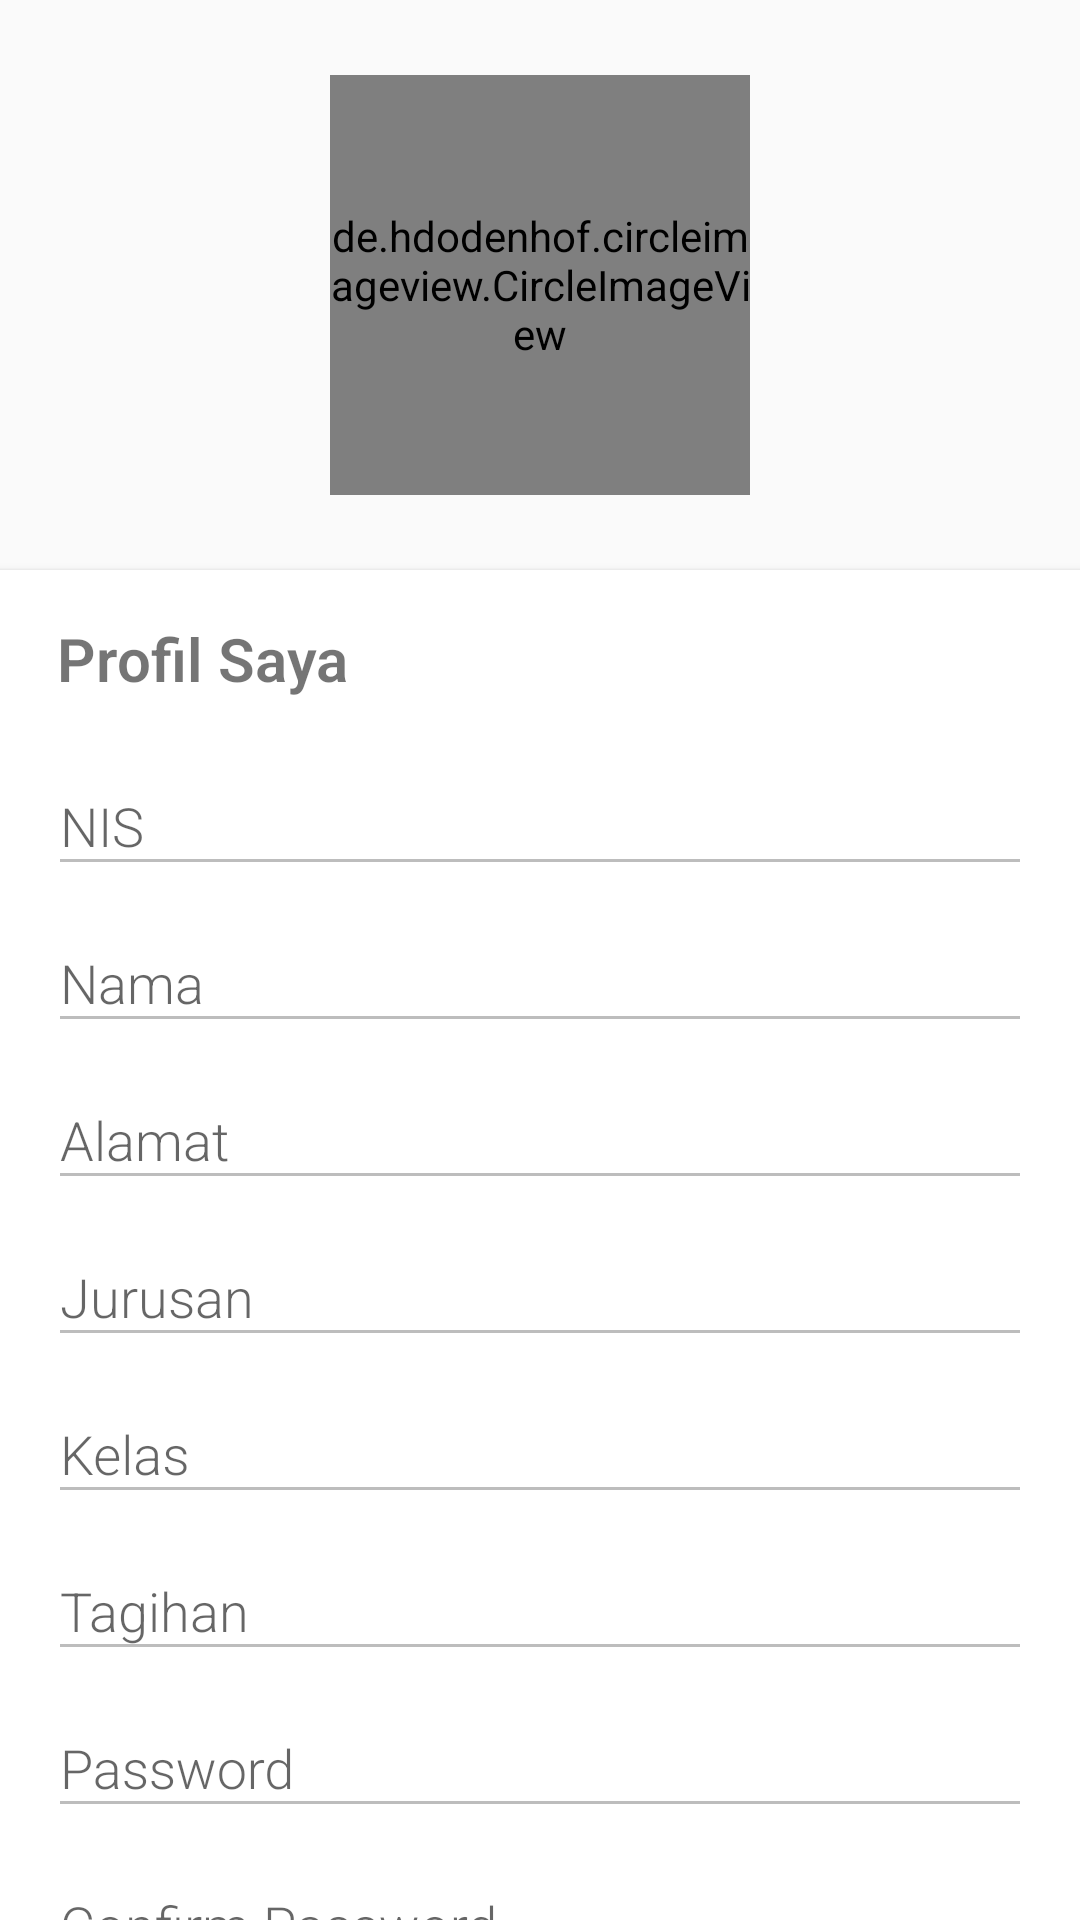

Android layout source for this screen:
<!-- AndroidManifest.xml: activity theme AppTheme -->
<!-- res/layout/activity_profil_siswa.xml -->
<?xml version="1.0" encoding="utf-8"?>
<androidx.core.widget.NestedScrollView xmlns:android="http://schemas.android.com/apk/res/android"
    xmlns:app="http://schemas.android.com/apk/res-auto"
    xmlns:tools="http://schemas.android.com/tools"
    android:layout_width="match_parent"
    android:layout_height="match_parent"
    tools:context=".siswa.ProfilSiswaActivity">

    <RelativeLayout
        android:layout_width="match_parent"
        android:layout_height="match_parent">

        <RelativeLayout
            android:id="@+id/layoutPicture"
            android:layout_width="150dp"
            android:layout_height="150dp"
            android:layout_alignParentTop="true"
            android:layout_centerHorizontal="true"
            android:layout_marginTop="20dp">
            <de.hdodenhof.circleimageview.CircleImageView
                android:layout_centerInParent="true"
                android:id="@+id/ciPicture"
                android:layout_width="140dp"
                android:layout_height="140dp"
                android:src="@drawable/ic_profil" />
            <com.google.android.material.floatingactionbutton.FloatingActionButton
                android:id="@+id/fabChoosePic"
                android:layout_width="wrap_content"
                android:layout_height="wrap_content"
                android:visibility="gone"
                android:layout_alignParentBottom="true"
                android:layout_alignParentRight="true"
                android:layout_marginBottom="10dp"
                android:layout_marginRight="10dp"
                app:srcCompat="@drawable/ic_camera"
                app:fabSize="mini"
                tools:ignore="VectorDrawableCompat" />
        </RelativeLayout>

        <androidx.cardview.widget.CardView
            android:id="@+id/layoutName"
            android:layout_marginTop="20dp"
            android:layout_below="@id/layoutPicture"
            android:layout_width="match_parent"
            android:layout_height="wrap_content"
            android:layout_marginBottom="15dp"
            app:cardElevation="@dimen/cardview_default_elevation"
            app:cardCornerRadius="0dp">
            <LinearLayout
                android:layout_width="match_parent"
                android:layout_height="wrap_content"
                android:orientation="vertical"
                android:layout_margin="16dp">

                <TextView
                    android:text="Profil Saya"
                    android:layout_marginLeft="3dp"
                    android:layout_marginBottom="10dp"
                    android:textSize="20sp"
                    android:textStyle="bold"
                    android:fontFamily="sans-serif-light"
                    android:layout_width="wrap_content"
                    android:layout_height="wrap_content" />

                <com.google.android.material.textfield.TextInputLayout
                    android:layout_width="match_parent"
                    android:layout_height="wrap_content">
                    <EditText
                        android:id="@+id/txtProfilNIS"
                        android:hint="NIS"
                        android:enabled="false"
                        android:fontFamily="sans-serif-light"
                        android:inputType="textPersonName|textCapWords"
                        android:layout_width="match_parent"
                        android:layout_height="wrap_content" />
                </com.google.android.material.textfield.TextInputLayout>

                <com.google.android.material.textfield.TextInputLayout
                    android:layout_width="match_parent"
                    android:layout_height="wrap_content">
                    <EditText
                        android:id="@+id/txtProfilNama"
                        android:hint="Nama"
                        android:enabled="false"
                        android:fontFamily="sans-serif-light"
                        android:inputType="textPersonName|textCapWords"
                        android:layout_width="match_parent"
                        android:layout_height="wrap_content" />
                </com.google.android.material.textfield.TextInputLayout>

                <com.google.android.material.textfield.TextInputLayout
                    android:layout_width="match_parent"
                    android:layout_height="wrap_content">
                    <EditText
                        android:id="@+id/txtProfilAlamat"
                        android:hint="Alamat"
                        android:maxLines="3"
                        android:enabled="false"
                        android:fontFamily="sans-serif-light"
                        android:inputType="textPersonName|textCapWords"
                        android:layout_width="match_parent"
                        android:layout_height="wrap_content" />
                </com.google.android.material.textfield.TextInputLayout>

                <com.google.android.material.textfield.TextInputLayout
                    android:layout_width="match_parent"
                    android:layout_height="wrap_content">
                    <EditText
                        android:id="@+id/txtProfilJurusan"
                        android:hint="Jurusan"
                        android:enabled="false"
                        android:fontFamily="sans-serif-light"
                        android:inputType="textPersonName|textCapWords"
                        android:layout_width="match_parent"
                        android:layout_height="wrap_content" />
                </com.google.android.material.textfield.TextInputLayout>

                <com.google.android.material.textfield.TextInputLayout
                    android:layout_width="match_parent"
                    android:layout_height="wrap_content">
                    <EditText
                        android:id="@+id/txtProfilKelas"
                        android:hint="Kelas"
                        android:enabled="false"
                        android:fontFamily="sans-serif-light"
                        android:inputType="textPersonName|textCapWords"
                        android:layout_width="match_parent"
                        android:layout_height="wrap_content" />
                </com.google.android.material.textfield.TextInputLayout>

                <com.google.android.material.textfield.TextInputLayout
                    android:layout_width="match_parent"
                    android:layout_height="wrap_content">
                    <EditText
                        android:id="@+id/txtProfilTagihan"
                        android:hint="Tagihan"
                        android:fontFamily="sans-serif-light"
                        android:inputType="textPersonName|textCapWords"
                        android:layout_width="match_parent"
                        android:enabled="false"
                        android:layout_height="wrap_content" />
                </com.google.android.material.textfield.TextInputLayout>

                <com.google.android.material.textfield.TextInputLayout
                    android:layout_width="match_parent"
                    android:layout_height="wrap_content">
                    <EditText
                        android:id="@+id/txtProfilPassword"
                        android:hint="Password"
                        android:fontFamily="sans-serif-light"
                        android:inputType="textPassword"
                        android:layout_width="match_parent"
                        android:enabled="false"
                        android:layout_height="wrap_content" />
                </com.google.android.material.textfield.TextInputLayout>

                <com.google.android.material.textfield.TextInputLayout
                    android:layout_width="match_parent"
                    android:layout_height="wrap_content">
                    <EditText
                        android:id="@+id/txtProfilConfirm"
                        android:hint="Confirm Password"
                        android:fontFamily="sans-serif-light"
                        android:inputType="textPassword"
                        android:layout_width="match_parent"
                        android:enabled="false"
                        android:layout_height="wrap_content" />
                </com.google.android.material.textfield.TextInputLayout>

            </LinearLayout>

        </androidx.cardview.widget.CardView>

        <Button
            android:id="@+id/btnProfilSave"
            android:layout_width="150dp"
            android:layout_height="wrap_content"
            android:text="Save Data"
            android:layout_below="@+id/layoutName"
            android:layout_marginBottom="20dp"
            android:layout_centerHorizontal="true"
            android:background="@color/colorBackground1"
            android:textColor="@android:color/white"
            android:fontFamily="@font/roboto_medium"
            android:textSize="16dp"
            android:gravity="center"/>

    </RelativeLayout>

</androidx.core.widget.NestedScrollView>
<!-- resources referenced by this layout -->
<resources>
  <color name="colorBackground1">#FF5DB1</color>
  <!-- drawable ic_profil (drawable) -->
  <vector xmlns:android="http://schemas.android.com/apk/res/android"
      android:width="512dp"
      android:height="512dp"
      android:viewportWidth="473.935"
      android:viewportHeight="473.935">
    <path
        android:pathData="M236.967,236.967m-236.967,0a236.967,236.967 0,1 1,473.934 0a236.967,236.967 0,1 1,-473.934 0"
        android:fillColor="#3A1414"/>
    <path
        android:pathData="M236.952,473.935c78.533,0 148.115,-38.222 191.232,-97.058c-8.011,-11.48 -39.525,-45.025 -145.593,-70.548c0,-24.082 -2.398,-38.507 -2.398,-38.507s31.289,-43.337 33.691,-103.513c0,-9.568 4.7,-77.436 -77.017,-80.508c0,-0.03 0,-0.079 0,-0.101c-0.202,0 -0.382,0.045 -0.602,0.045c-0.21,0 -0.385,-0.045 -0.595,-0.045c0,0.022 0,0.075 0,0.101c-81.702,3.068 -77.017,70.941 -77.017,80.505c2.398,60.175 33.691,103.513 33.691,103.513s-2.417,14.425 -2.417,38.507C86.664,331.174 54.08,363.623 45.044,375.908C88.104,435.286 157.997,473.935 236.952,473.935z"
        android:fillColor="#EB4964"/>
  </vector>
  <style name="AppTheme" parent="Theme.AppCompat.Light.DarkActionBar">
          
          <item name="colorPrimary">#EB4964</item>
          <item name="colorPrimaryDark">#D53232</item>
          <item name="colorAccent">#FF5DB1</item>
      </style>
</resources>
